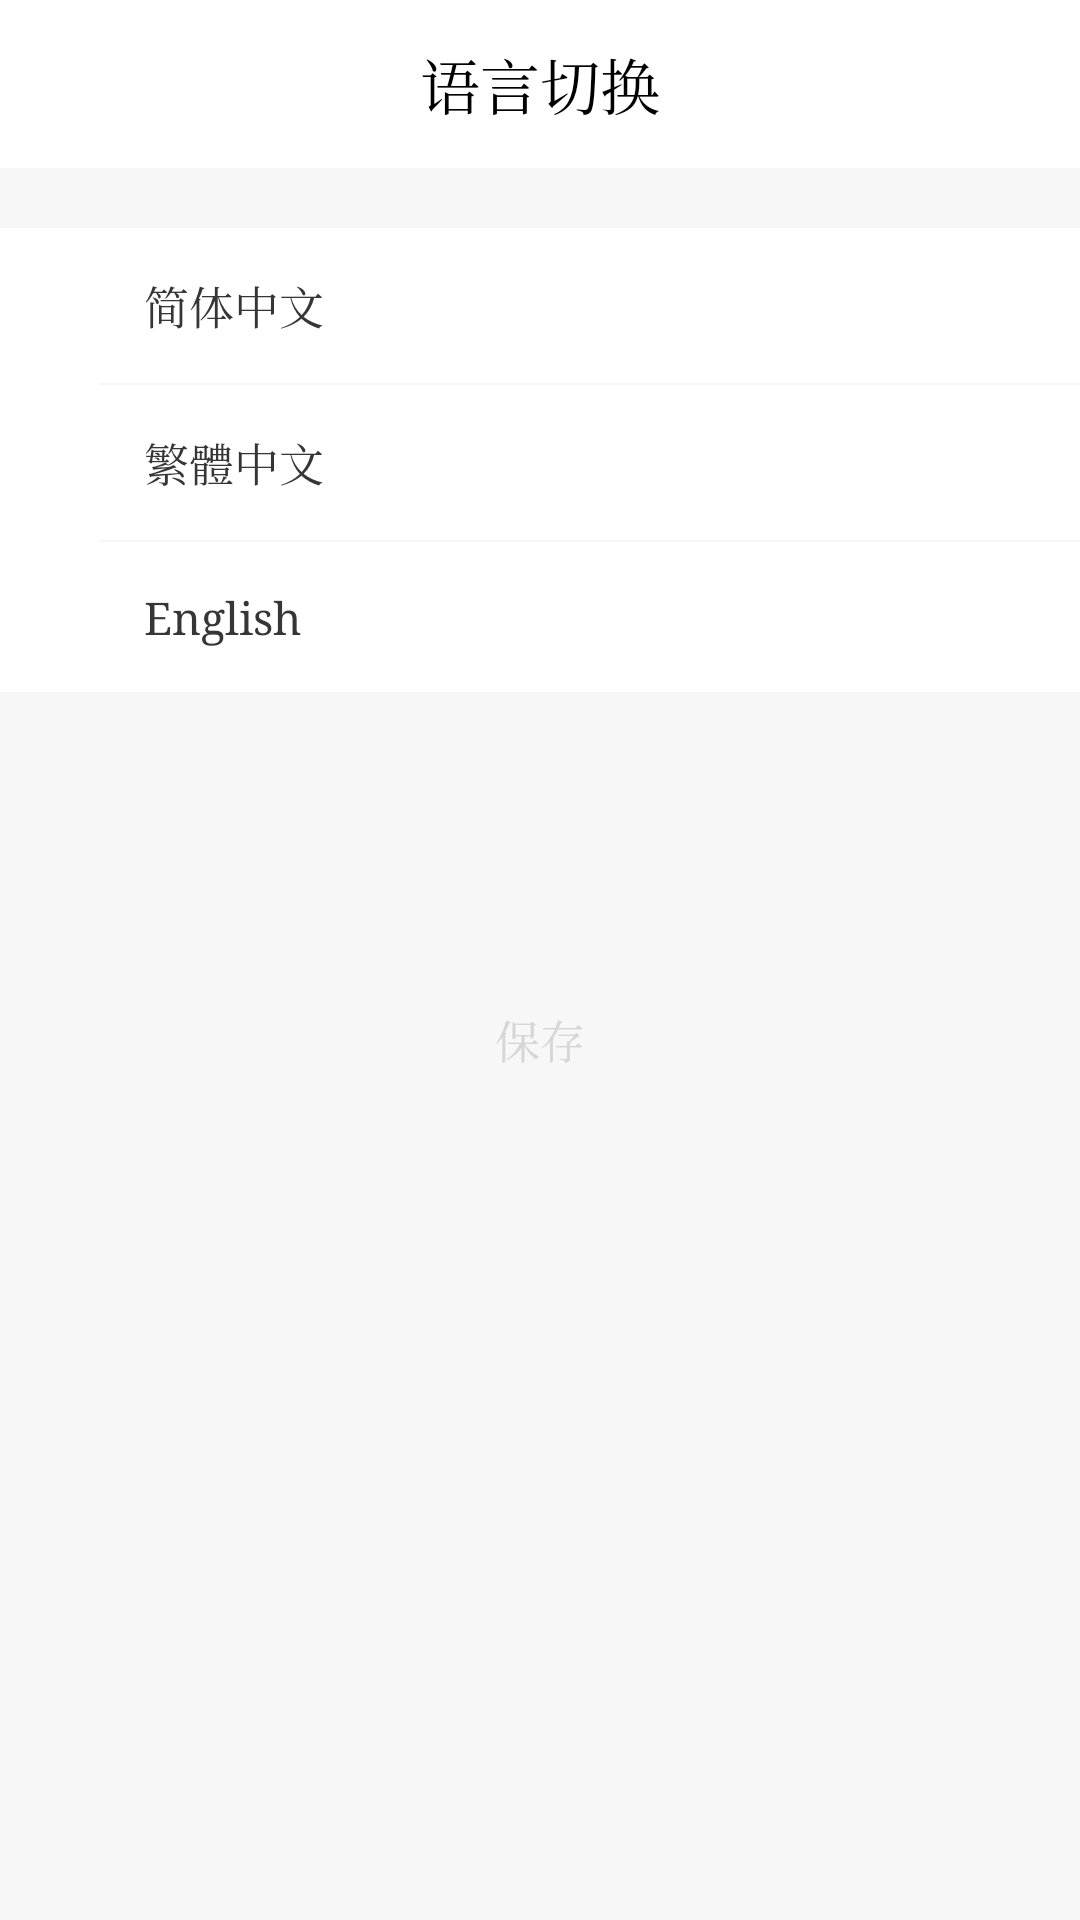

This screen was rendered from an Android layout file. Write that file and the resources it references.
<!-- AndroidManifest.xml: application theme CMTheme.NoActionBar -->
<!-- res/layout/act_language_change.xml -->
<?xml version="1.0" encoding="utf-8"?>
<LinearLayout
    xmlns:android="http://schemas.android.com/apk/res/android"
    xmlns:tools="http://schemas.android.com/tools"
    android:layout_width="match_parent"
    android:layout_height="match_parent"
    android:background="@color/colorBgWhite"
    android:fitsSystemWindows="true"
    android:orientation="vertical"
    tools:context="com.brioal.cman2.about.ComplaintActivity">
    
    <RelativeLayout
        android:layout_width="match_parent"
        android:layout_height="?attr/actionBarSize"
        android:background="@android:color/white">

        <TextView
            style="@style/CMTheme.TitleTv"
            android:layout_alignParentLeft="true"
            android:layout_alignParentStart="true"
            android:layout_alignParentTop="true"
            android:text="语言切换"/>

        <ImageButton
            android:id="@+id/language_btn_back"
            android:layout_width="30dp"
            android:layout_height="30dp"
            android:layout_alignParentLeft="true"
            android:layout_centerVertical="true"
            android:layout_marginLeft="@dimen/toolbar_btn_magin_left"
            android:background="@android:color/transparent"
            android:scaleType="centerInside"
            android:src="@mipmap/ic_back_black"/>
    </RelativeLayout>
    
    <RadioGroup
        android:id="@+id/language_rg"
        android:layout_width="match_parent"
        android:layout_height="wrap_content"
        android:layout_marginTop="20dp"
        android:background="@android:color/white"
        android:orientation="vertical"
        android:paddingLeft="33dp">

        <RadioButton
            android:id="@+id/language_tv_simplechinese"
            android:layout_width="match_parent"
            android:layout_height="wrap_content"
            android:layout_margin="5dp"
            android:button="@null"
            android:gravity="center_vertical"
            android:padding="10dp"
            android:paddingBottom="3dp"
            android:paddingRight="10dp"
            android:paddingTop="3dp"
            android:text="简体中文"
            android:textColor="@color/colorTv_deviceName_black"
            android:textSize="15sp"/>

        <View
            android:layout_width="match_parent"
            android:layout_height="0.5dp"
            android:background="@color/colorBgWhite"/>

        <RadioButton
            android:id="@+id/language_tv_traditional_chinese"
            android:layout_width="match_parent"
            android:layout_height="wrap_content"
            android:layout_margin="5dp"
            android:button="@null"
            android:gravity="center_vertical"
            android:padding="10dp"
            android:paddingBottom="3dp"
            android:paddingRight="10dp"
            android:paddingTop="3dp"
            android:text="繁體中文"
            android:textColor="@color/colorTv_deviceName_black"
            android:textSize="15sp"/>

        <View
            android:layout_width="match_parent"
            android:layout_height="0.5dp"
            android:background="@color/colorBgWhite"/>

        <RadioButton
            android:id="@+id/language_tv_english"
            android:layout_width="match_parent"
            android:layout_height="wrap_content"
            android:layout_margin="5dp"
            android:button="@null"
            android:gravity="center_vertical"
            android:padding="10dp"
            android:paddingBottom="3dp"
            android:paddingRight="10dp"
            android:paddingTop="3dp"
            android:text="English"
            android:textColor="@color/colorTv_deviceName_black"
            android:textSize="15sp"/>


    </RadioGroup>

    <TextView
        android:id="@+id/change_pass_done_btn_back"
        android:layout_width="match_parent"
        android:layout_height="wrap_content"
        android:layout_gravity="center"
        android:layout_marginLeft="30dp"
        android:layout_marginRight="30dp"
        android:layout_marginTop="95dp"
        android:background="@drawable/devmanager_btn_change"
        android:enabled="false"
        android:gravity="center"
        android:paddingBottom="10dp"
        android:paddingTop="10dp"
        android:text="保存"
        android:textColor="@drawable/devmanager_btn_color"
        android:textSize="15sp"/>

</LinearLayout>
<!-- resources referenced by this layout -->
<resources>
  <color name="colorBgWhite">#F7F7F7</color>
  <color name="colorTv_deviceName_black">#363636</color>
  <dimen name="toolbar_btn_magin_left">8dp</dimen>
  <!-- drawable devmanager_btn_change (drawable) -->
  <?xml version="1.0" encoding="utf-8"?>
  <selector xmlns:android="http://schemas.android.com/apk/res/android">
      <item android:drawable="@drawable/devmanager_btn_change_enable" android:state_enabled="true"/>
      <item android:drawable="@drawable/devmanager_btn_change_not_enable" android:state_enabled="false"/>
  </selector>
  <!-- drawable devmanager_btn_color (drawable) -->
  <?xml version="1.0" encoding="utf-8"?>
  <selector xmlns:android="http://schemas.android.com/apk/res/android">
      <item android:color="@android:color/white" android:state_enabled="true"/>
      <item android:color="@color/colorLightWhite" android:state_enabled="false"/>
  </selector>
  <style name="CMTheme.TitleTv">
          <item name="android:layout_width">match_parent</item>
          <item name="android:layout_height">?attr/actionBarSize</item>
          <item name="android:gravity">center</item>
          <item name="android:textColor">@android:color/black</item>
          <item name="android:textStyle">normal</item>
          <item name="android:textSize">20sp</item>
          <item name="android:background">@android:color/white</item>
      </style>
  <style name="CMTheme.NoActionBar">
          <item name="windowActionBar">false</item>
          <item name="windowNoTitle">true</item>
      </style>
  <!-- drawable devmanager_btn_change_not_enable (drawable) -->
  <?xml version="1.0" encoding="utf-8"?>
  <shape xmlns:android="http://schemas.android.com/apk/res/android">
  
      <solid android:color="@android:color/white"/>
  
      <corners android:radius="16sp"/>
  
  </shape>
  <color name="colorLightWhite">#D6D6D6</color>
</resources>
